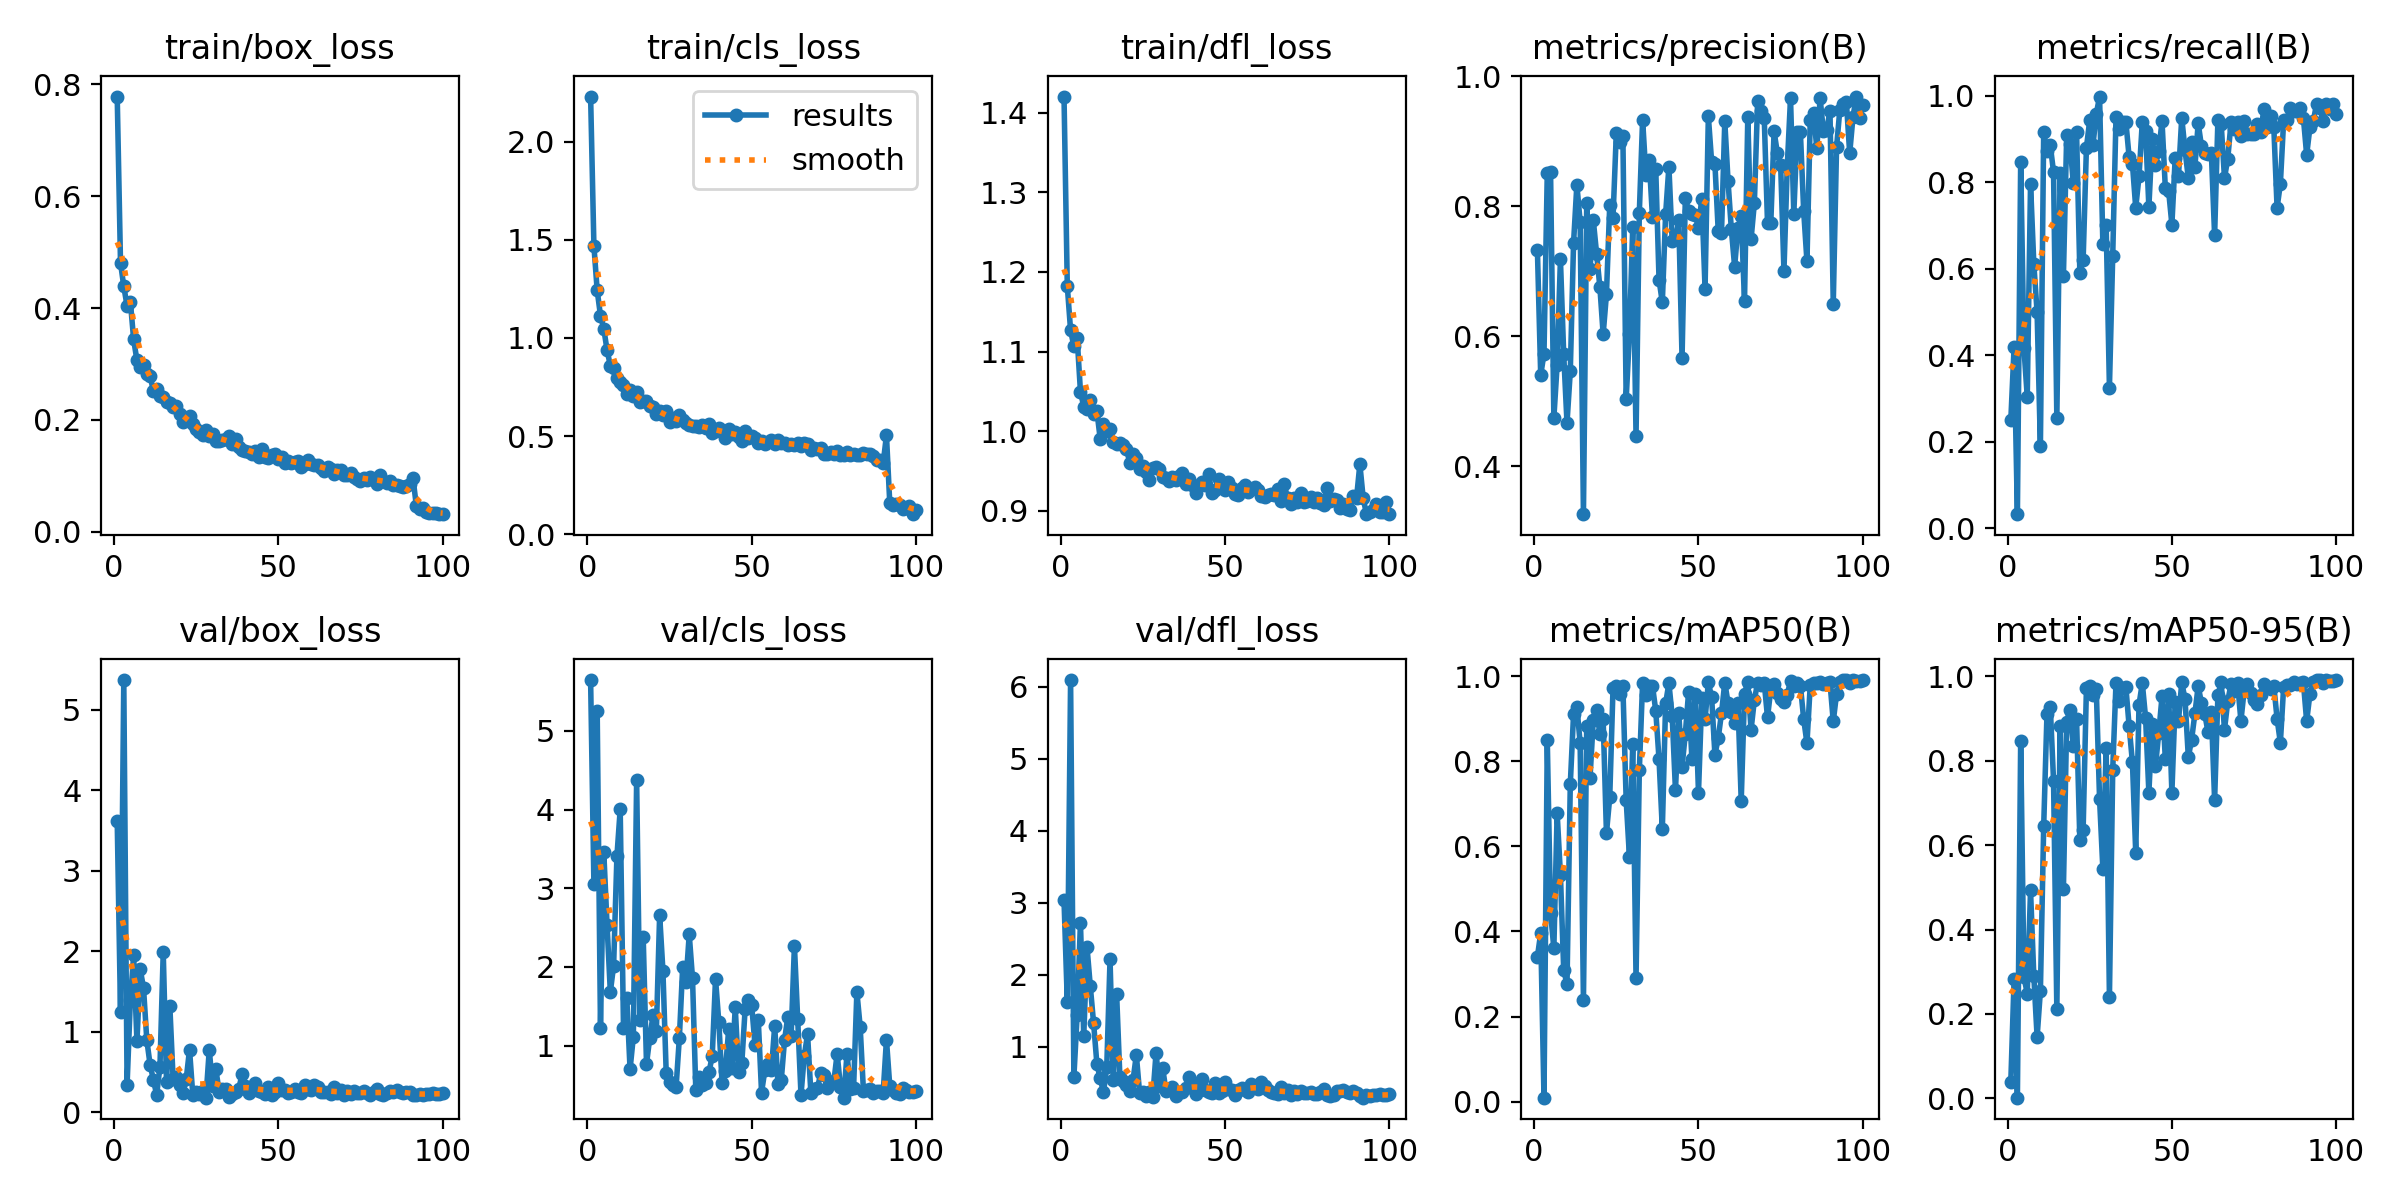

The table this chart was drawn from, first rows:
epoch, time, train/box_loss, train/cls_loss, train/dfl_loss, metrics/precision(B), metrics/recall(B), metrics/mAP50(B), metrics/mAP50-95(B), val/box_loss, val/cls_loss, val/dfl_loss, lr/pg0, lr/pg1, lr/pg2
1, 364.3, 0.7782, 2.23, 1.42, 0.7319, 0.2504, 0.3404, 0.03952, 3.619, 5.647, 3.037, 0.0005443, 0.0005443, 0.0005443
2, 697.9, 0.481, 1.47, 1.182, 0.5402, 0.4196, 0.3962, 0.2837, 1.251, 3.052, 1.625, 0.001089, 0.001089, 0.001089
3, 1039, 0.4387, 1.242, 1.127, 0.5728, 0.03289, 0.00915, 0.00164, 5.372, 5.249, 6.093, 0.001623, 0.001623, 0.001623
4, 1349, 0.4038, 1.114, 1.107, 0.8515, 0.8469, 0.8494, 0.847, 0.3392, 1.225, 0.5799, 0.001617, 0.001617, 0.001617
5, 1677, 0.4114, 1.048, 1.117, 0.8522, 0.4157, 0.4443, 0.2876, 1.391, 3.465, 1.444, 0.001601, 0.001601, 0.001601
6, 1977, 0.3438, 0.9376, 1.05, 0.4739, 0.3041, 0.3601, 0.2482, 1.951, 2.534, 2.724, 0.001584, 0.001584, 0.001584
7, 2317, 0.3063, 0.8594, 1.031, 0.5558, 0.7961, 0.6781, 0.4925, 0.8804, 1.681, 1.146, 0.001568, 0.001568, 0.001568
8, 2623, 0.295, 0.8457, 1.027, 0.7182, 0.611, 0.5337, 0.2892, 1.774, 2.015, 2.382, 0.001551, 0.001551, 0.001551
9, 2930, 0.2974, 0.7971, 1.039, 0.5718, 0.499, 0.309, 0.1454, 1.548, 3.405, 1.837, 0.001535, 0.001535, 0.001535
10, 3252, 0.2828, 0.7732, 1.021, 0.4663, 0.1898, 0.2761, 0.2547, 0.897, 4.002, 1.326, 0.001518, 0.001518, 0.001518
11, 3589, 0.2787, 0.761, 1.025, 0.5457, 0.9165, 0.746, 0.6441, 0.5912, 1.229, 0.7617, 0.001502, 0.001502, 0.001502
12, 3926, 0.2518, 0.714, 0.9908, 0.7439, 0.8714, 0.912, 0.9111, 0.4041, 1.609, 0.5618, 0.001485, 0.001485, 0.001485
13, 4225, 0.2551, 0.7348, 1.009, 0.833, 0.8852, 0.9282, 0.9282, 0.2166, 0.697, 0.3689, 0.001469, 0.001469, 0.001469
14, 4507, 0.2429, 0.7029, 1, 0.7762, 0.8236, 0.8438, 0.7526, 0.5646, 1.113, 0.7112, 0.001452, 0.001452, 0.001452
15, 4779, 0.2408, 0.7245, 1.002, 0.3259, 0.2552, 0.2385, 0.2108, 1.99, 4.378, 2.212, 0.001436, 0.001436, 0.001436
16, 5051, 0.2311, 0.6753, 0.9861, 0.8042, 0.8221, 0.8827, 0.882, 0.3807, 1.324, 0.5309, 0.001419, 0.001419, 0.001419
17, 5336, 0.2295, 0.6767, 0.9842, 0.7027, 0.5823, 0.7608, 0.4959, 1.325, 2.375, 1.736, 0.001403, 0.001403, 0.001403
18, 5613, 0.2235, 0.6763, 0.9851, 0.7786, 0.909, 0.8983, 0.8924, 0.4183, 0.7655, 0.5736, 0.001386, 0.001386, 0.001386
19, 5885, 0.225, 0.6506, 0.9828, 0.7271, 0.8882, 0.9215, 0.921, 0.4382, 1.1, 0.5259, 0.00137, 0.00137, 0.00137
20, 6159, 0.2098, 0.6491, 0.9773, 0.6757, 0.7988, 0.8635, 0.834, 0.341, 1.385, 0.4654, 0.001353, 0.001353, 0.001353
21, 6431, 0.1968, 0.6104, 0.9607, 0.6028, 0.9157, 0.8986, 0.8986, 0.2428, 1.191, 0.3905, 0.001337, 0.001337, 0.001337
22, 6704, 0.2033, 0.6257, 0.9708, 0.6644, 0.5908, 0.6312, 0.6113, 0.4153, 2.663, 0.5384, 0.00132, 0.00132, 0.00132
23, 6996, 0.2078, 0.6062, 0.967, 0.8016, 0.6203, 0.7152, 0.6364, 0.7787, 1.948, 0.884, 0.001304, 0.001304, 0.001304
24, 7270, 0.1922, 0.6258, 0.9532, 0.7824, 0.8796, 0.9719, 0.9719, 0.2105, 0.6463, 0.3556, 0.001287, 0.001287, 0.001287
25, 7545, 0.1834, 0.573, 0.957, 0.9121, 0.9427, 0.9772, 0.9772, 0.2567, 0.5386, 0.3721, 0.001271, 0.001271, 0.001271
26, 7818, 0.1782, 0.5928, 0.949, 0.8984, 0.8869, 0.9575, 0.9563, 0.2217, 0.4966, 0.3117, 0.001254, 0.001254, 0.001254
27, 8108, 0.1722, 0.5749, 0.9386, 0.9084, 0.9577, 0.9766, 0.969, 0.2576, 0.4678, 0.372, 0.001238, 0.001238, 0.001238
28, 8383, 0.1812, 0.6066, 0.9544, 0.5028, 0.9979, 0.7088, 0.7088, 0.1807, 1.099, 0.2989, 0.001221, 0.001221, 0.001221
29, 8659, 0.1714, 0.581, 0.9548, 0.6038, 0.6573, 0.5743, 0.5436, 0.7759, 1.994, 0.9142, 0.001205, 0.001205, 0.001205
30, 8934, 0.1739, 0.5682, 0.9523, 0.7684, 0.7022, 0.841, 0.8296, 0.3284, 1.805, 0.4503, 0.001188, 0.001188, 0.001188
31, 9208, 0.1616, 0.5561, 0.9429, 0.4466, 0.3255, 0.2905, 0.2398, 0.5359, 2.413, 0.7108, 0.001172, 0.001172, 0.001172
32, 9483, 0.1626, 0.5537, 0.941, 0.7898, 0.6298, 0.7785, 0.7785, 0.2566, 1.853, 0.3889, 0.001155, 0.001155, 0.001155
33, 9752, 0.1644, 0.5506, 0.937, 0.9333, 0.9504, 0.9849, 0.9845, 0.2883, 0.4332, 0.4151, 0.001139, 0.001139, 0.001139
34, 10021, 0.166, 0.5484, 0.942, 0.8483, 0.9226, 0.9565, 0.9405, 0.2882, 0.5953, 0.4384, 0.001122, 0.001122, 0.001122
35, 10331, 0.1705, 0.5586, 0.9386, 0.8719, 0.939, 0.9768, 0.9715, 0.1935, 0.4924, 0.3212, 0.001106, 0.001106, 0.001106
36, 10625, 0.1572, 0.5388, 0.9435, 0.7829, 0.94, 0.9782, 0.9744, 0.2211, 0.5221, 0.3643, 0.001089, 0.001089, 0.001089
37, 10918, 0.1663, 0.5612, 0.9474, 0.8567, 0.8573, 0.9188, 0.8812, 0.2517, 0.6585, 0.3713, 0.001073, 0.001073, 0.001073
38, 11224, 0.1516, 0.5168, 0.9332, 0.6867, 0.8421, 0.8045, 0.7957, 0.2935, 0.867, 0.4235, 0.001056, 0.001056, 0.001056
39, 11518, 0.1457, 0.5256, 0.9395, 0.6518, 0.7407, 0.6402, 0.5819, 0.4768, 1.848, 0.5778, 0.00104, 0.00104, 0.00104
40, 11815, 0.1442, 0.5434, 0.9328, 0.7874, 0.8133, 0.936, 0.9324, 0.3295, 1.296, 0.4855, 0.001023, 0.001023, 0.001023
41, 12108, 0.1431, 0.5289, 0.923, 0.8609, 0.9391, 0.9839, 0.9839, 0.2334, 0.5173, 0.3474, 0.001007, 0.001007, 0.001007
42, 12404, 0.1394, 0.49, 0.9324, 0.7458, 0.9179, 0.9066, 0.9014, 0.2989, 0.6785, 0.4262, 0.0009904, 0.0009904, 0.0009904
43, 12697, 0.1448, 0.5348, 0.9366, 0.7492, 0.7423, 0.7315, 0.7242, 0.3681, 1.205, 0.5581, 0.0009739, 0.0009739, 0.0009739
44, 12994, 0.1335, 0.5085, 0.9322, 0.7783, 0.9, 0.9138, 0.8878, 0.2599, 0.7102, 0.4051, 0.0009574, 0.0009574, 0.0009574
45, 13287, 0.1477, 0.5225, 0.9469, 0.5663, 0.8394, 0.7872, 0.7869, 0.2516, 1.485, 0.3726, 0.0009409, 0.0009409, 0.0009409
46, 13590, 0.1331, 0.4927, 0.9222, 0.8129, 0.8728, 0.8649, 0.8649, 0.2286, 0.6647, 0.3599, 0.0009244, 0.0009244, 0.0009244
47, 13903, 0.132, 0.4757, 0.9259, 0.7922, 0.9408, 0.9638, 0.9522, 0.3148, 0.7801, 0.4952, 0.0009078, 0.0009078, 0.0009078
48, 14205, 0.1368, 0.5242, 0.94, 0.7878, 0.7874, 0.8046, 0.8046, 0.2194, 1.46, 0.3521, 0.0008913, 0.0008913, 0.0008913
49, 14504, 0.139, 0.4888, 0.934, 0.7872, 0.7806, 0.9588, 0.9588, 0.2536, 1.58, 0.3827, 0.0008748, 0.0008748, 0.0008748
50, 14808, 0.1306, 0.498, 0.9261, 0.7663, 0.7022, 0.7264, 0.7242, 0.3649, 1.514, 0.5078, 0.0008583, 0.0008583, 0.0008583
51, 15110, 0.1335, 0.4913, 0.9358, 0.8117, 0.8548, 0.9494, 0.9398, 0.2779, 1.007, 0.4059, 0.0008418, 0.0008418, 0.0008418
52, 15416, 0.1238, 0.4664, 0.9282, 0.6729, 0.8136, 0.899, 0.8936, 0.2705, 1.33, 0.402, 0.0008253, 0.0008253, 0.0008253
53, 15719, 0.1267, 0.4741, 0.9213, 0.9383, 0.9491, 0.9857, 0.9857, 0.2363, 0.4024, 0.3288, 0.0008088, 0.0008088, 0.0008088
54, 16021, 0.1235, 0.4601, 0.9194, 0.8684, 0.8743, 0.9506, 0.9454, 0.2565, 0.6826, 0.4033, 0.0007923, 0.0007923, 0.0007923
55, 16322, 0.1242, 0.4693, 0.9282, 0.8651, 0.8091, 0.8155, 0.8084, 0.2907, 0.7618, 0.4327, 0.0007758, 0.0007758, 0.0007758
56, 16625, 0.1262, 0.4822, 0.9327, 0.7623, 0.8924, 0.8543, 0.8498, 0.251, 0.6878, 0.398, 0.0007593, 0.0007593, 0.0007593
57, 16925, 0.1163, 0.4572, 0.9234, 0.7588, 0.8355, 0.9129, 0.9118, 0.2336, 1.248, 0.375, 0.0007428, 0.0007428, 0.0007428
58, 17233, 0.1215, 0.4818, 0.927, 0.9308, 0.9361, 0.9853, 0.9767, 0.3445, 0.5073, 0.4853, 0.0007263, 0.0007263, 0.0007263
59, 17534, 0.1281, 0.4648, 0.9305, 0.8381, 0.8834, 0.937, 0.9365, 0.2883, 0.5612, 0.4368, 0.0007098, 0.0007098, 0.0007098
60, 17833, 0.1206, 0.4643, 0.9257, 0.7642, 0.8684, 0.9158, 0.9109, 0.2745, 1.072, 0.4162, 0.0006933, 0.0006933, 0.0006933
... 40 more rows
